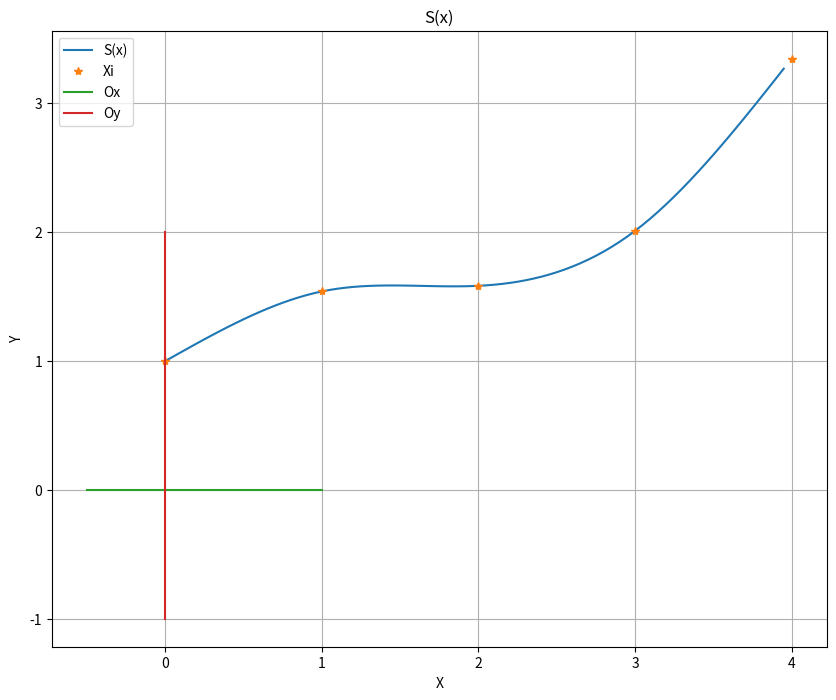

Python code for this plot:
import numpy as np
import matplotlib.pyplot as plt

# Метод прогонки
def Lab1_2(a, b):
    p = np.zeros(len(b))
    q = np.zeros(len(b))

    p[0] = -a[0][1]/a[0][0]
    q[0] = b[0]/a[0][0]

    for i in range(1, len(p)-1):
        p[i] = -a[i][i+1]/(a[i][i] + a[i][i-1]*p[i-1])
        q[i] = (b[i] - a[i][i-1]*q[i-1])/(a[i][i] + a[i][i-1]*p[i-1])
    i = len(a)-1
    p[-1] = 0
    q[-1] = (b[-1] - a[-1][-2]*q[-2])/(a[-1][-1] + a[-1][-2]*p[-2])

    x = np.zeros(len(b))
    x[-1] = q[-1]
    for i in reversed(range(len(b)-1)):
        x[i] = p[i]*x[i+1] + q[i]
    return x

def S(x, X, F, bl):
    """Кубический сплайн"""

    h = np.array([])
    n = len(X)
    for i in range(1, n):
        h = np.append(h, X[i] - X[i - 1])

    # Система относительно Ci, i=2,...,n с трёхдиагональной матрицей:
    c_syst = np.array([])
    rows = np.array([])

    for i in range(n - 2):
        if i == 0:
            rows = np.append(rows, 2 * (h[i] + h[i + 1]))
        elif i == 1:
            rows = np.append(rows, h[i+1])
        else:
            rows = np.append(rows, 0)

    c_syst = np.append(c_syst, rows)

    for i in range(1, n - 3):
        rows = np.array([])
        for j in range(n - 2):
            if i - 1 == j:
                rows = np.append(rows, h[i-1])
            elif i == j:
                rows = np.append(rows, 2 * (h[i - 1] + h[i]))
            elif i + 1 == j:
                rows = np.append(rows, h[i])
            else:
                rows = np.append(rows, 0)
        c_syst = np.append(c_syst, rows)

    rows = np.array([])

    for i in range(2, n):
        if i == n - 2:
            rows = np.append(rows, h[i])
        elif i == n - 1:
            rows = np.append(rows, 2 * (h[i - 2] + h[i - 1]))
        else:
            rows = np.append(rows, 0)

    c_syst = np.append(c_syst, rows)

    b = np.array([])

    for i in range(2, n):
        b = np.append(b, 3 * ((F[i] - F[i - 1]) / h[i - 1] - (F[i - 1] - F[i - 2]) / h[i - 2]))
    c_matrix = np.zeros((3, 3))
    k = 0
    for i in range(3):
        for j in range(3):
            c_matrix[i][j] = c_syst[k]
            k += 1
    c = np.array([])
    c = np.append(c, 0)
    c = np.append(c, Lab1_2(c_matrix, b))

    a = np.array([])
    b = np.array([])
    d = np.array([])

    for i in range(n - 1):
        a = np.append(a, F[i])
        if i == n - 2:
            b = np.append(b, (F[i + 1] - F[i]) / h[i] - (2 / 3) * h[i] * c[i])
            d = np.append(d, - c[i] / (3 * h[i]))
        else:
            b = np.append(b, (F[i + 1] - F[i]) / h[i] - (1 / 3) * h[i] * (c[i + 1] + 2 * c[i]))
            d = np.append(d, (c[i + 1] - c[i]) / (3 * h[i]))

    if bl == 1:
        print("\nКоэффициенты сплайнов:")
        print("a = ", a)
        print("b = ", b)
        print("c = ", c)
        print("d = ", d)

    for i in range(n - 1):
        if (x >= X[i]) & (x <= X[i + 1]):
            res = a[i] + b[i] * (x - X[i]) + c[i] * (x - X[i]) ** 2 + d[i] * (x - X[i]) ** 3
            break
    return res

def main():
    
    print("Вариант 13:")
    print("-----------------------------------------------------")
    print("i |     0    |     1    |    2    |   3    |   4    |")
    print("xi|    0.0   |    1.0   |   2.0   |  3.0   |  4.0   |")
    print("fi|    1.0   |  1.5403  |  1.5839 |  2.01  | 3.3464 |")
    print("-----------------------------------------------------")
    print("x* = 1.5")
    x = 1.5
    X = np.array([ 0.0, 1.0, 2.0, 3.0, 4.0])
    F = np.array([1.0, 1.5403, 1.5839, 2.01, 3.3464])

    print('f(x*) = ', S(x, X, F, 1))

    # ГРАФИК ФУНКЦИИ
    xmin = 0.0
    xmax = 4.0
    dx = 0.05

    xarr = np.arange(xmin, xmax, dx)
    ylist = [S(x_, X, F, 0) for x_ in xarr]


    fig = plt.figure(figsize=(10, 8))
    grid = plt.grid(True)

    plt.title('S(x)')
    plt.plot(xarr, ylist)
    plt.plot(X, F, '*')
    plt.plot([-0.5, 1], [0, 0])
    plt.plot([0, 0], [-1, 2])
    plt.xlabel('X')
    plt.ylabel('Y')
    plt.legend(['S(x)', 'Xi', 'Ox', 'Oy'])
    plt.show()
main()